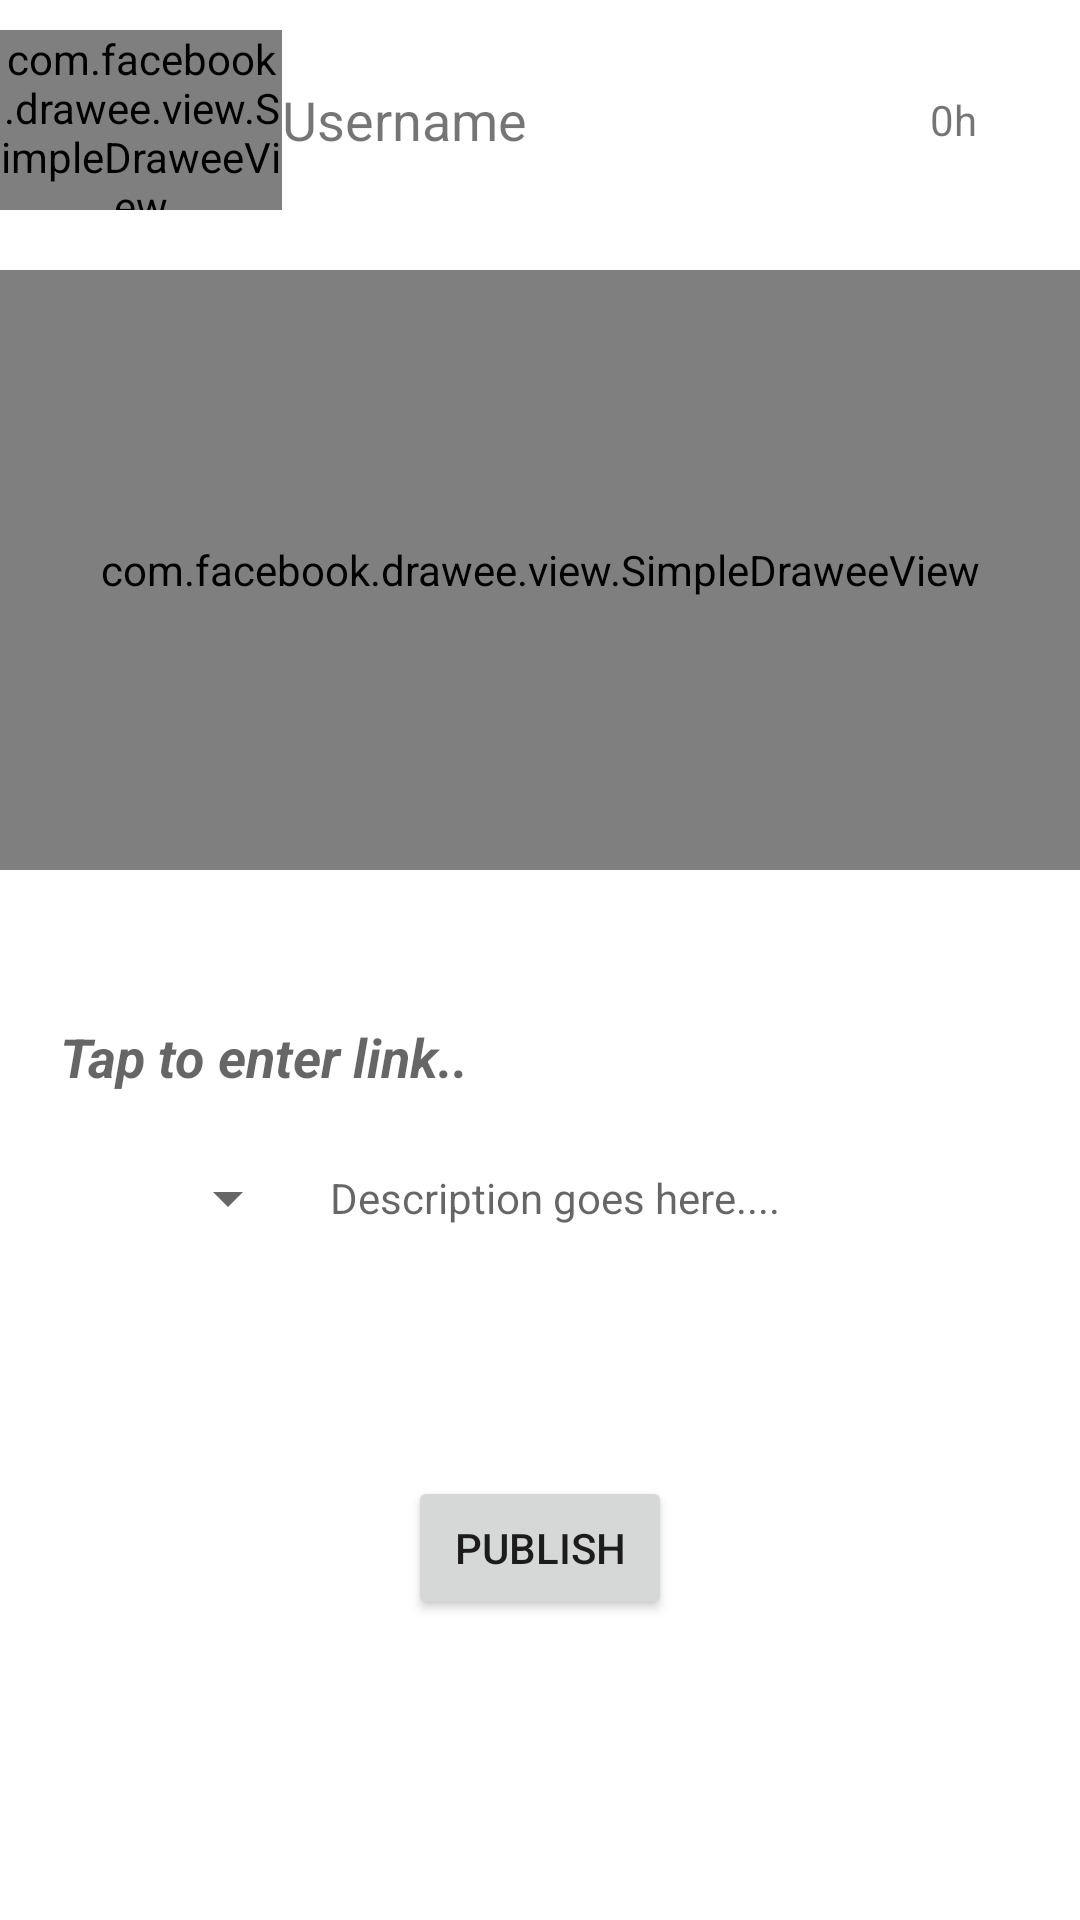

This screen was rendered from an Android layout file. Write that file and the resources it references.
<!-- AndroidManifest.xml: fallback theme Theme.MaterialComponents.DayNight.NoActionBar -->
<!-- res/layout/publisher_games.xml -->
<?xml version="1.0" encoding="utf-8"?>
<LinearLayout xmlns:android="http://schemas.android.com/apk/res/android"
    xmlns:app="http://schemas.android.com/apk/res-auto"
    xmlns:tools="http://schemas.android.com/tools"
    android:layout_width="match_parent"
    android:layout_height="match_parent"
    android:orientation="vertical">

    <LinearLayout
        android:layout_width="match_parent"
        android:layout_height="match_parent"
        android:layout_weight="1"
        android:orientation="vertical"
        android:paddingTop="10dp">

        <LinearLayout
            android:layout_width="match_parent"
            android:layout_height="60dp"
            android:orientation="horizontal">

            <com.facebook.drawee.view.SimpleDraweeView
                android:layout_width="60dp"
                android:layout_height="60dp"
                android:layout_weight="1"
                app:placeholderImage="@drawable/demo_holder"
                app:roundAsCircle="true" />

            <TextView
                android:layout_width="wrap_content"
                android:layout_height="wrap_content"
                android:layout_gravity="center_vertical"
                android:layout_weight="1"
                android:text="Username"
                android:textSize="18sp" />

            <TextView
                android:layout_width="wrap_content"
                android:layout_height="wrap_content"
                android:layout_gravity="center_vertical"
                android:layout_marginLeft="100dp"
                android:layout_weight="1"
                android:text="0h" />

        </LinearLayout>

        <FrameLayout
            android:layout_width="match_parent"
            android:layout_height="wrap_content"
            android:layout_marginBottom="20dp"
            android:layout_marginTop="20dp"
            android:orientation="horizontal">

            <com.facebook.drawee.view.SimpleDraweeView
                android:id="@+id/selected_asset_img"
                android:layout_width="match_parent"
                android:layout_height="match_parent"
                android:layout_weight="1"
                app:placeholderImage="@drawable/hacker" />

            <LinearLayout
                android:layout_width="match_parent"
                android:layout_height="200dp"
                android:orientation="vertical">

                <TextView
                    android:id="@+id/textView4"
                    android:layout_width="wrap_content"
                    android:layout_height="wrap_content"
                    android:layout_marginLeft="20dp"
                    android:layout_weight="1" />

            </LinearLayout>
        </FrameLayout>

    </LinearLayout>

    <LinearLayout
        android:layout_width="match_parent"
        android:layout_height="match_parent"
        android:layout_weight="1"
        android:orientation="vertical">

        <LinearLayout
            android:layout_width="match_parent"
            android:layout_height="wrap_content"
            android:orientation="vertical">

            <EditText
                android:id="@+id/game_link"
                android:layout_width="wrap_content"
                android:layout_height="wrap_content"
                android:layout_marginBottom="10dp"
                android:layout_marginLeft="20dp"
                android:layout_marginTop="20dp"
                android:layout_weight="1"
                android:background="@null"
                android:hint="Tap to enter link.."
                android:textColor="?android:attr/textColorLink"
                android:textStyle="bold|italic" />

            <LinearLayout
                android:layout_width="match_parent"
                android:layout_height="match_parent"
                android:layout_marginLeft="10dp"
                android:gravity="center_vertical"
                android:orientation="horizontal">

                <Spinner
                    android:id="@+id/platform_spinner"
                    android:layout_width="90dp"
                    android:layout_height="50dp"
                    android:layout_gravity="center_horizontal"
                    android:layout_weight="1"
                    android:prompt="@string/platform_selector" />

                <EditText
                    android:id="@+id/textView5"
                    android:layout_width="match_parent"
                    android:layout_height="wrap_content"
                    android:layout_marginLeft="10dp"
                    android:layout_weight="1000"
                    android:background="@null"
                    android:hint="Description goes here...."
                    android:textSize="14sp" />
            </LinearLayout>

        </LinearLayout>

        <LinearLayout
            android:layout_width="wrap_content"
            android:layout_height="match_parent"
            android:layout_gravity="bottom|center_horizontal"
            android:orientation="horizontal">

            <Button
                android:id="@+id/button"
                android:layout_width="wrap_content"
                android:layout_height="wrap_content"
                android:layout_gravity="bottom|center_horizontal"
                android:layout_marginBottom="50dp"
                android:layout_weight="1"
                android:text="Publish" />
        </LinearLayout>

    </LinearLayout>
</LinearLayout>
<!-- resources referenced by this layout -->
<resources>
  <!-- drawable hacker: jpg bitmap (drawable, 64769 bytes) -->
  <string name="platform_selector">Choose Platform...</string>
</resources>
